Run: headless pygame with SDL's dummy video driver; simulated clock (each Clock.tick advances the game by its frame time, no real sleeping); random seed 0; keys injected as events and as key.get_pressed() state; no mouse input.
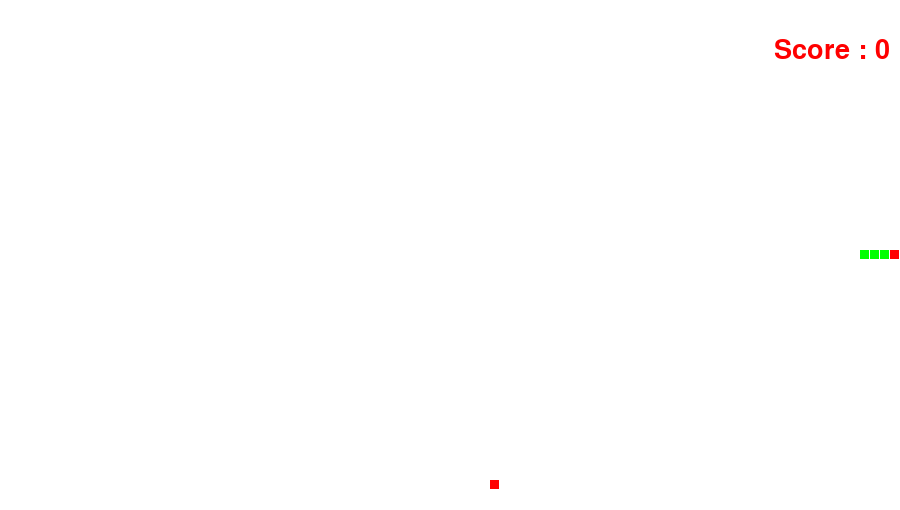
Frame 1 of 4 · flips 1–60 · no input
Frame 2 of 4 · flips 61–180 · tapped SPACE, RETURN · held RIGHT (→), D · screen unchanged from frame 1, image omitted
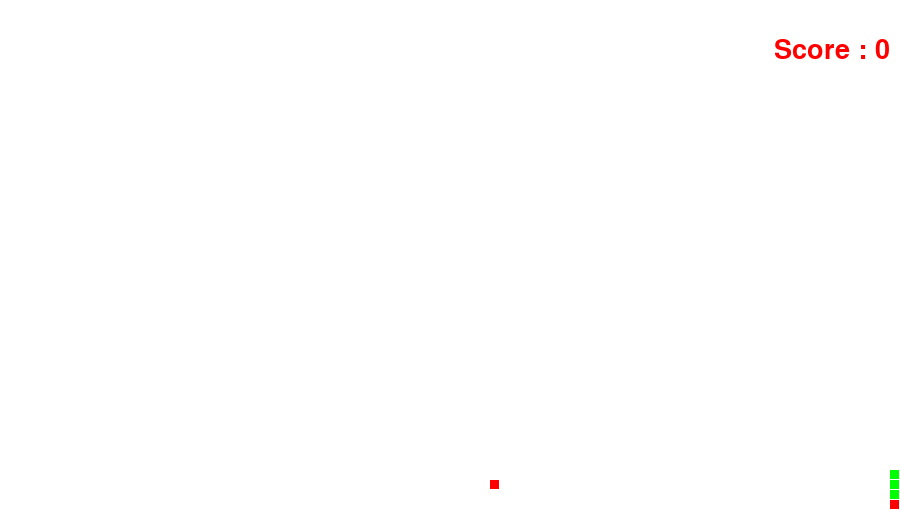
Frame 3 of 4 · flips 181–300 · held DOWN (↓), S
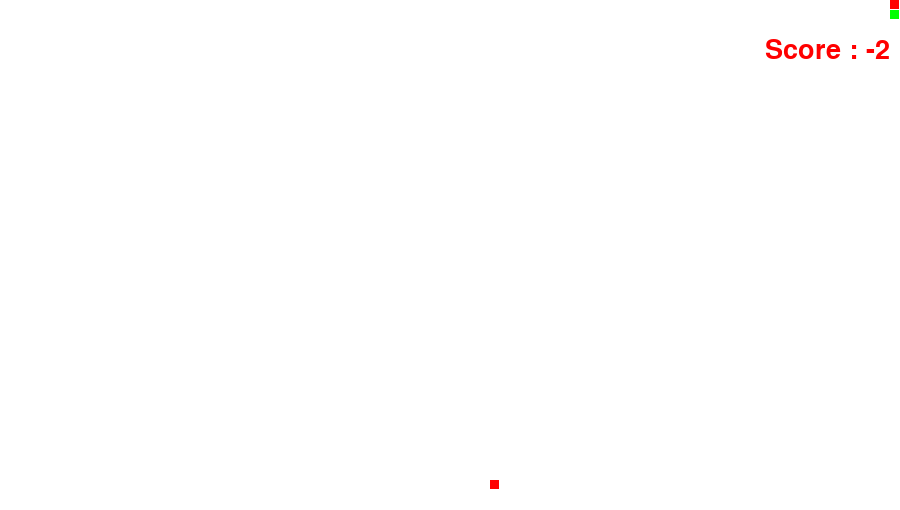
Frame 4 of 4 · flips 301–420 · held LEFT (←), A, UP (↑), W

The pygame program that drew these frames:

import pygame
import random
pygame.font.init()
# initialize Global variabel

WIDTH, HEIGHT = 900, 510
UNIT_WIDTH = UNIT_HEIGHT = 10
FPS = 5

BASE_LENGTH_SNAKE = 4

LOSE_EVENT = pygame.USEREVENT + 1

SCORE_FONT = pygame.font.SysFont('comicsans', 40)

HEAD_COLOR = (255, 0, 0)
BODY_COLOR = (0, 255, 0)
BACKGROUND_COLOR = (255, 255, 255)


WINDOW = pygame.display.set_mode((WIDTH, HEIGHT))

def init_snake():
    # create and initialize the snake
    start_x_postion = WIDTH // 2 + (UNIT_WIDTH * BASE_LENGTH_SNAKE) // 2
    start_y_postion = HEIGHT //2 - UNIT_HEIGHT // 2

    snake = []

    for i in range(BASE_LENGTH_SNAKE):
        rect = pygame.rect.Rect(start_x_postion - (UNIT_WIDTH*i), start_y_postion, UNIT_HEIGHT -1 , UNIT_HEIGHT-1)
        snake.append(rect)

    return snake     

def move_snake(snake, DX, DY):
    # move the snake
    # remove the queue of the snake (index = len(snake) -1) and add to the head of the snake (index = 0)
    
    
    old_head = snake[0]

    new_x_pos = old_head.x + (UNIT_WIDTH * DX)
    new_y_pos = old_head.y + (UNIT_HEIGHT * DY)
        

    if new_x_pos < 0 or new_y_pos < 0 or new_x_pos + UNIT_WIDTH > WIDTH or new_y_pos + UNIT_HEIGHT > HEIGHT:
        pygame.event.post(pygame.event.Event(LOSE_EVENT))
    else:
        new_head = snake.pop(len(snake)-1)
        new_head.x = new_x_pos
        new_head.y = new_y_pos
        if new_head.collidelist(snake) > 0:
            pygame.event.post(pygame.event.Event(LOSE_EVENT))
        else:
            snake.insert(0, new_head)

def create_random_food():
    # create food in window
    x, y = random.randrange(0, WIDTH-UNIT_WIDTH, UNIT_WIDTH), random.randrange(0, HEIGHT-UNIT_HEIGHT, UNIT_HEIGHT)
    return pygame.rect.Rect(x, y, UNIT_WIDTH-1, UNIT_HEIGHT-1)

def detect_collision(snake, food, dx, dy):
    # eat food
    if food.colliderect(snake[0]):
        queue = snake[len(snake)-1]
        if dx > 0:
            food.x = queue.x - UNIT_WIDTH
        if dx < 0:
            food.x = queue.x + UNIT_WIDTH
        if dy > 0:
            food.y = queue.y - UNIT_HEIGHT
        if dy < 0:
            food.y = queue.y + UNIT_HEIGHT
        snake.append(food)
        food = create_random_food()
    return food

def draw_window(snake, food):
    # draw window and objects

    # clean the window
    rect = pygame.Rect(0, 0, WIDTH, HEIGHT)
    pygame.draw.rect(WINDOW, BACKGROUND_COLOR, rect)
    
    # draw the snake on the window
    for (i, r) in enumerate(snake):
        if i == 0:
            pygame.draw.rect(WINDOW, HEAD_COLOR, r)
           
        else:
            pygame.draw.rect(WINDOW, BODY_COLOR, r)

    SCORE = SCORE_FONT.render("Score : " + str(len(snake)-BASE_LENGTH_SNAKE), 1, HEAD_COLOR)
    WINDOW.blit(SCORE, (WIDTH - SCORE.get_width() - 10, SCORE.get_height()+10))
    # draw food
    pygame.draw.rect(WINDOW, HEAD_COLOR, food)
    # update the window
    pygame.display.update()

def main():
    # man function
    run = True
    clock = pygame.time.Clock()

    snake = init_snake()
    food = create_random_food()
    DX, DY = 1, 0
    scoor = 0

    while run:
        clock.tick(FPS)

        # handel the events
        for event in pygame.event.get():
            if event.type == pygame.QUIT:
                run = False
            if event.type == pygame.KEYDOWN:
                if event.key == pygame.K_UP and DY == 0:
                    DY = -1
                    DX = 0
                if event.key == pygame.K_DOWN and DY == 0:
                    DY = 1
                    DX= 0
                if event.key == pygame.K_LEFT and DX == 0:
                    DX = -1
                    DY = 0
                if event.key == pygame.K_RIGHT and DX == 0:
                    DX = 1
                    DY = 0
            if event.type == LOSE_EVENT:
                pygame.time.delay(1000)
                run = False  
        food = detect_collision(snake, food, DX, DY)
        move_snake(snake, DX, DY)
        draw_window(snake, food)
    
    pygame.quit()

if __name__ == "__main__":
    main()
